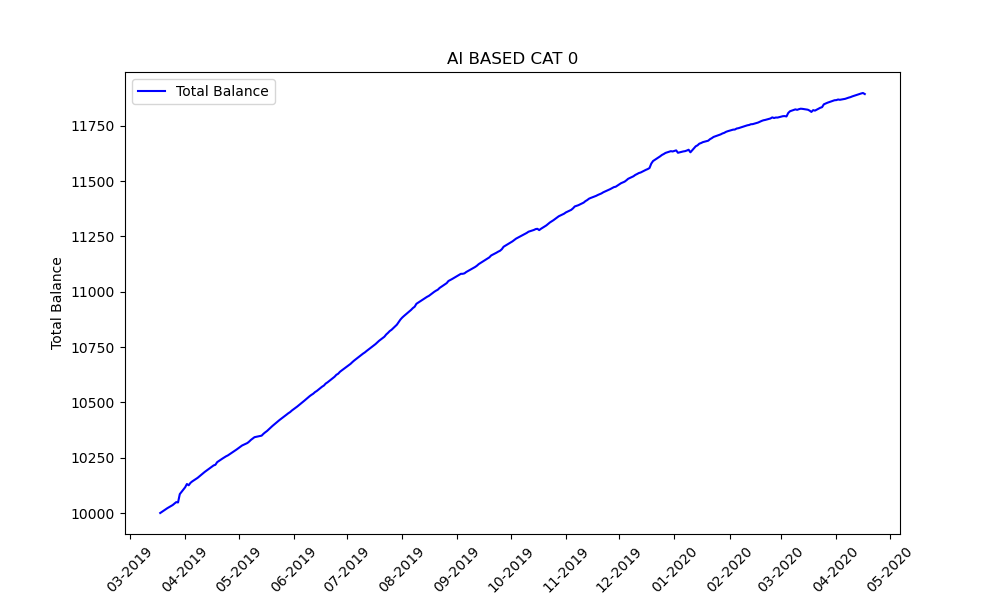

The data file committed next to this chart (first rows):
Tarih; Sepet İçeriği; Toplam Bakiye
2019-03-18; OYAK PORTFÖY BİRİNCİ BORÇLANMA ARAÇLARI …; 10000
2019-03-19; ATLAS PORTFÖY BİRİNCİ ÖZEL SEKTÖR BORÇLA…; 10005
2019-03-20; ATLAS PORTFÖY BİRİNCİ ÖZEL SEKTÖR BORÇLA…; 10011
2019-03-21; MÜKAFAT PORTFÖY KİRA SERTİFİKASI KATILIM…; 10016
2019-03-22; ACTUS PORTFÖY BORÇLANMA ARAÇLARI FONU(50…; 10022
2019-03-25; AK PORTFÖY DEĞİŞKEN FON(512) : 0.28  ,  …; 10036
2019-03-26; OYAK PORTFÖY BİRİNCİ BORÇLANMA ARAÇLARI …; 10042
2019-03-27; ATLAS PORTFÖY BİRİNCİ ÖZEL SEKTÖR BORÇLA…; 10049
2019-03-28; HSBC PORTFÖY ÇOKLU VARLIK BİRİNCİ DEĞİŞK…; 10048
2019-03-29; HSBC PORTFÖY ÇOKLU VARLIK BİRİNCİ DEĞİŞK…; 10085
2019-04-01; HSBC PORTFÖY ÇOKLU VARLIK BİRİNCİ DEĞİŞK…; 10116
2019-04-02; ACTUS PORTFÖY BORÇLANMA ARAÇLARI FONU(50…; 10131
2019-04-03; ATLAS PORTFÖY BİRİNCİ ÖZEL SEKTÖR BORÇLA…; 10125
2019-04-04; OYAK PORTFÖY BİRİNCİ BORÇLANMA ARAÇLARI …; 10136
2019-04-05; OYAK PORTFÖY BİRİNCİ KATILIM SERBEST FON…; 10143
2019-04-08; AK PORTFÖY DEĞİŞKEN FON(512) : 0.04113  …; 10159
2019-04-09; AK PORTFÖY DEĞİŞKEN FON(512) : 0.22  ,  …; 10165
2019-04-10; ATLAS PORTFÖY BİRİNCİ ÖZEL SEKTÖR BORÇLA…; 10172
2019-04-11; QİNVEST PORTFÖY KİRA SERTİFİKASI KATILIM…; 10178
2019-04-12; HSBC PORTFÖY ÇOKLU VARLIK BİRİNCİ DEĞİŞK…; 10186
2019-04-15; AK PORTFÖY DEĞİŞKEN FON(512) : 0.07  ,  …; 10203
2019-04-16; AK PORTFÖY DEĞİŞKEN FON(512) : 0.15524  …; 10209
2019-04-17; ATLAS PORTFÖY BİRİNCİ ÖZEL SEKTÖR BORÇLA…; 10215
2019-04-18; GLOBAL MD PORTFÖY ORTA VADELİ BORÇLANMA …; 10218
2019-04-19; GLOBAL MD PORTFÖY ORTA VADELİ BORÇLANMA …; 10230
2019-04-22; DENİZ PORTFÖY ÖZEL SEKTÖR BORÇLANMA ARAÇ…; 10246
2019-04-24; DENİZ PORTFÖY ÖZEL SEKTÖR BORÇLANMA ARAÇ…; 10256
2019-04-25; ATLAS PORTFÖY BİRİNCİ ÖZEL SEKTÖR BORÇLA…; 10260
2019-04-26; GLOBAL MD PORTFÖY ORTA VADELİ BORÇLANMA …; 10266
2019-04-29; AK PORTFÖY DEĞİŞKEN FON(512) : 0.64413  …; 10281
2019-04-30; AK PORTFÖY DEĞİŞKEN FON(512) : 0.62  ,  …; 10287
2019-05-02; AK PORTFÖY DEĞİŞKEN FON(512) : 0.26  ,  …; 10299
2019-05-03; AZİMUT PYŞ BİRİNCİ BORÇLANMA ARAÇLARI FO…; 10305
2019-05-06; AZİMUT PYŞ BİRİNCİ BORÇLANMA ARAÇLARI FO…; 10316
2019-05-07; QİNVEST PORTFÖY KİRA SERTİFİKASI KATILIM…; 10323
2019-05-08; FİBA PORTFÖY BORÇLANMA ARAÇLARI FONU(632…; 10330
2019-05-09; OYAK PORTFÖY BİRİNCİ BORÇLANMA ARAÇLARI …; 10336
2019-05-10; AZİMUT PYŞ BİRİNCİ BORÇLANMA ARAÇLARI FO…; 10343
2019-05-13; QİNVEST PORTFÖY KİRA SERTİFİKASI KATILIM…; 10348
2019-05-14; ATLAS PORTFÖY BİRİNCİ ÖZEL SEKTÖR BORÇLA…; 10350
2019-05-15; ATLAS PORTFÖY BİRİNCİ ÖZEL SEKTÖR BORÇLA…; 10358
2019-05-16; ATLAS PORTFÖY BİRİNCİ ÖZEL SEKTÖR BORÇLA…; 10364
2019-05-17; AK PORTFÖY DEĞİŞKEN FON(512) : 0.50738  …; 10370
2019-05-20; AK PORTFÖY DEĞİŞKEN FON(512) : 0.12  ,  …; 10393
2019-05-21; AK PORTFÖY DEĞİŞKEN FON(512) : 0.15  ,  …; 10400
2019-05-22; AK PORTFÖY DEĞİŞKEN FON(512) : 0.08799  …; 10407
2019-05-23; GLOBAL MD PORTFÖY ORTA VADELİ BORÇLANMA …; 10413
2019-05-24; OYAK PORTFÖY BİRİNCİ BORÇLANMA ARAÇLARI …; 10420
2019-05-27; OYAK PORTFÖY BİRİNCİ BORÇLANMA ARAÇLARI …; 10438
2019-05-28; AK PORTFÖY DEĞİŞKEN FON(512) : 0.32  ,  …; 10444
2019-05-29; DENİZ PORTFÖY ÖZEL SEKTÖR BORÇLANMA ARAÇ…; 10451
2019-05-30; GLOBAL MD PORTFÖY ORTA VADELİ BORÇLANMA …; 10456
2019-05-31; GLOBAL MD PORTFÖY ORTA VADELİ BORÇLANMA …; 10463
2019-06-03; GLOBAL MD PORTFÖY ORTA VADELİ BORÇLANMA …; 10481
2019-06-07; GLOBAL MD PORTFÖY ORTA VADELİ BORÇLANMA …; 10507
2019-06-10; ATLAS PORTFÖY BİRİNCİ ÖZEL SEKTÖR BORÇLA…; 10528
2019-06-11; ATLAS PORTFÖY BİRİNCİ ÖZEL SEKTÖR BORÇLA…; 10534
2019-06-12; ATLAS PORTFÖY BİRİNCİ ÖZEL SEKTÖR BORÇLA…; 10539
2019-06-13; OYAK PORTFÖY BİRİNCİ BORÇLANMA ARAÇLARI …; 10546
2019-06-14; OYAK PORTFÖY BİRİNCİ BORÇLANMA ARAÇLARI …; 10551
... 213 more rows
